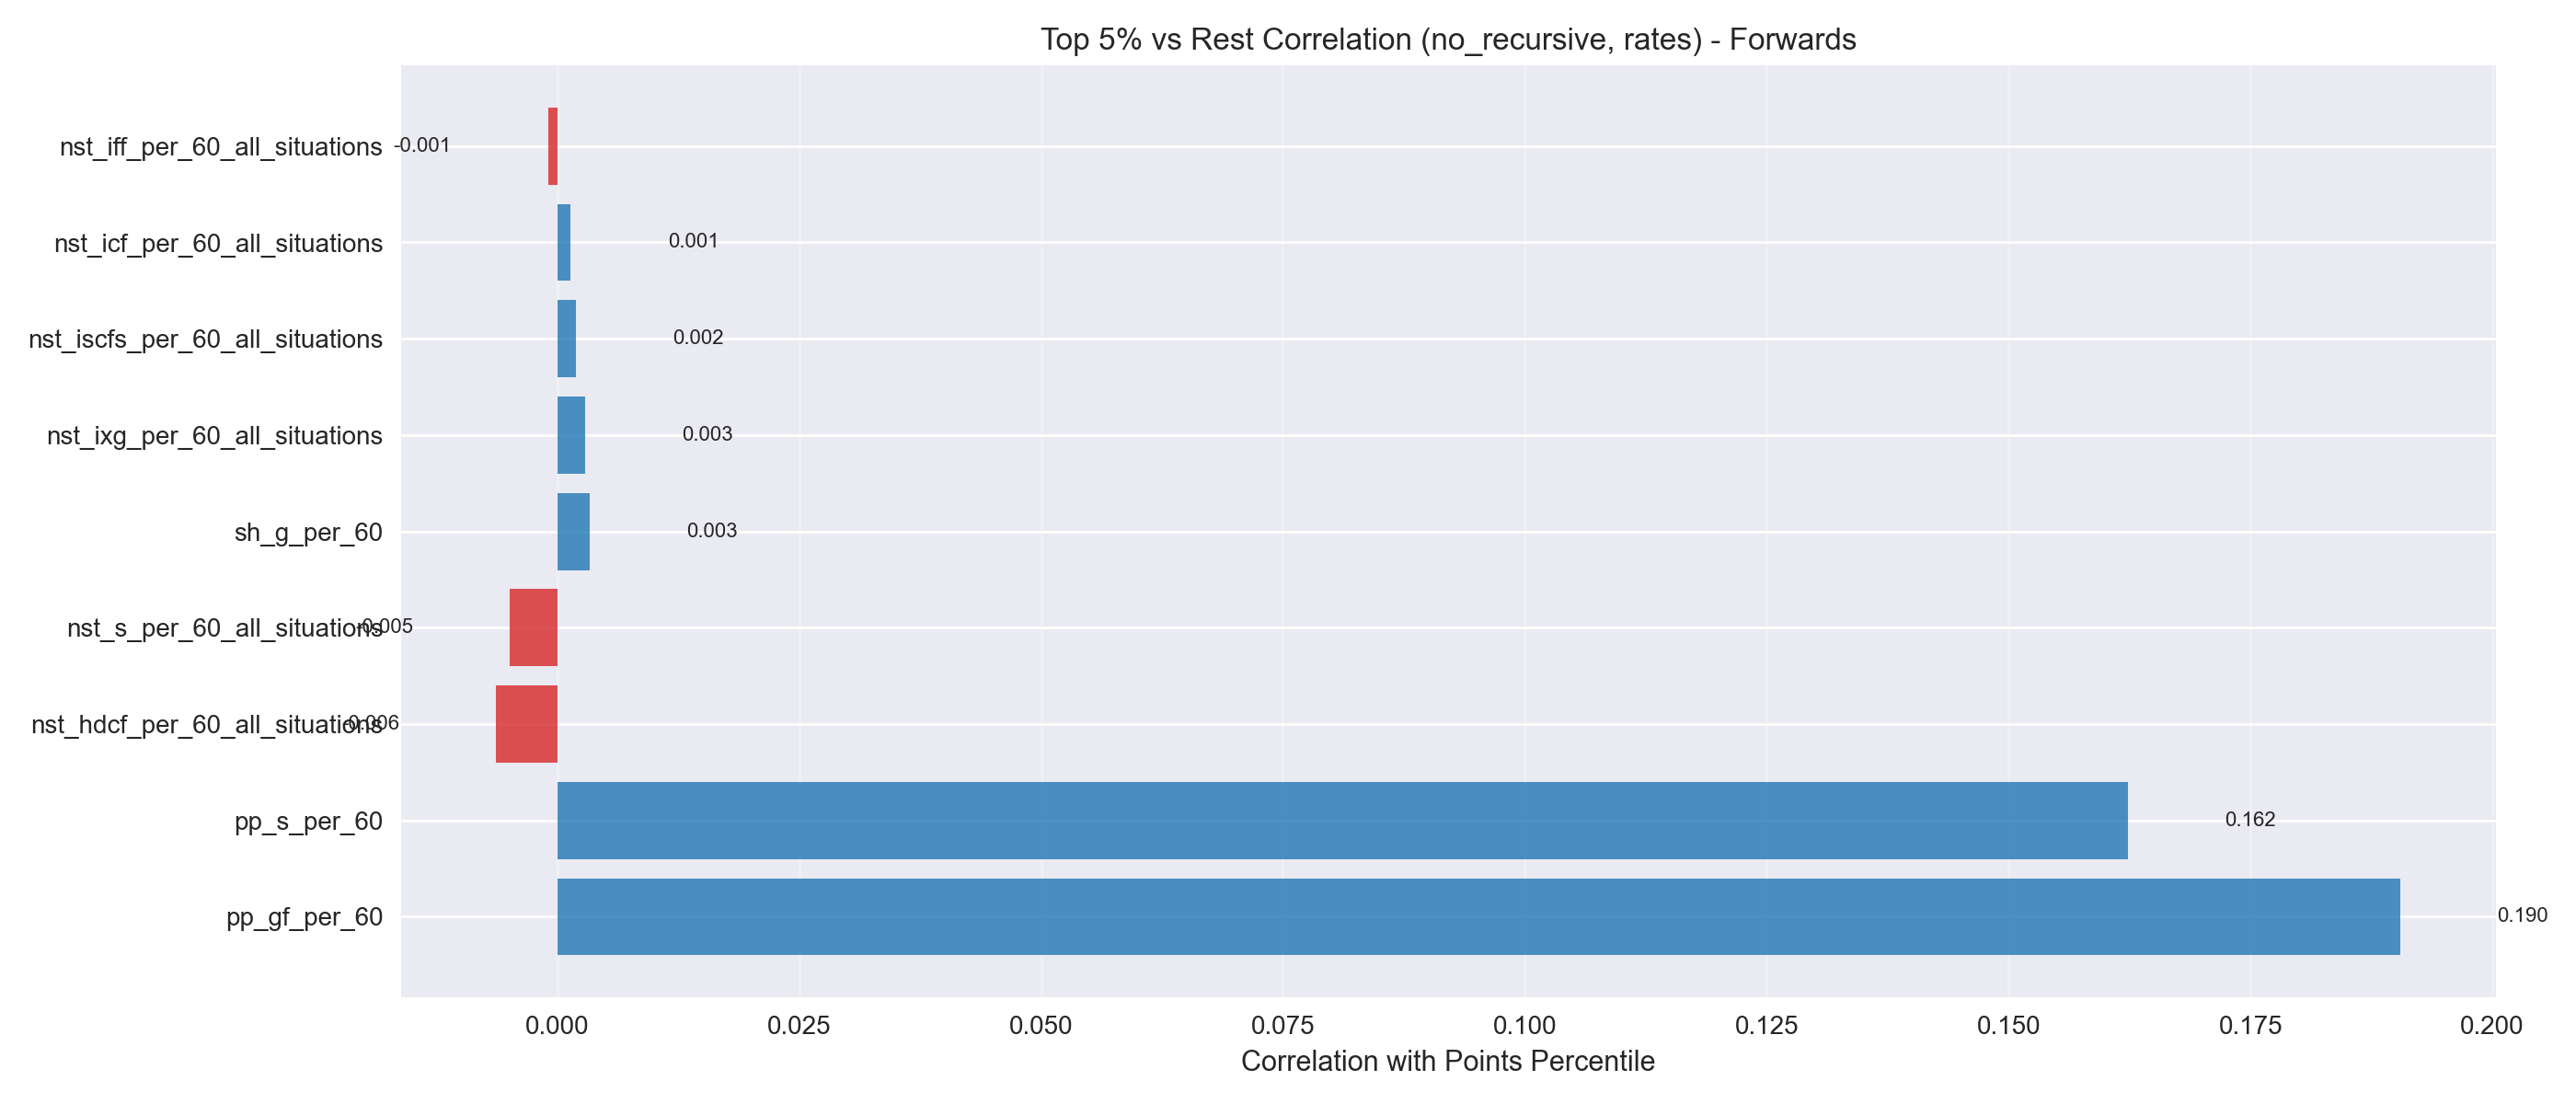

Source data for this figure (header and first rows):
metric, point_biserial_corr
pp_gf_per_60, 0.1905
pp_s_per_60, 0.1623
nst_hdcf_per_60_all_situations, -0.0063
nst_s_per_60_all_situations, -0.004899
sh_g_per_60, 0.003373
nst_ixg_per_60_all_situations, 0.002879
nst_iscfs_per_60_all_situations, 0.001893
nst_icf_per_60_all_situations, 0.001404
nst_iff_per_60_all_situations, -0.0009093
